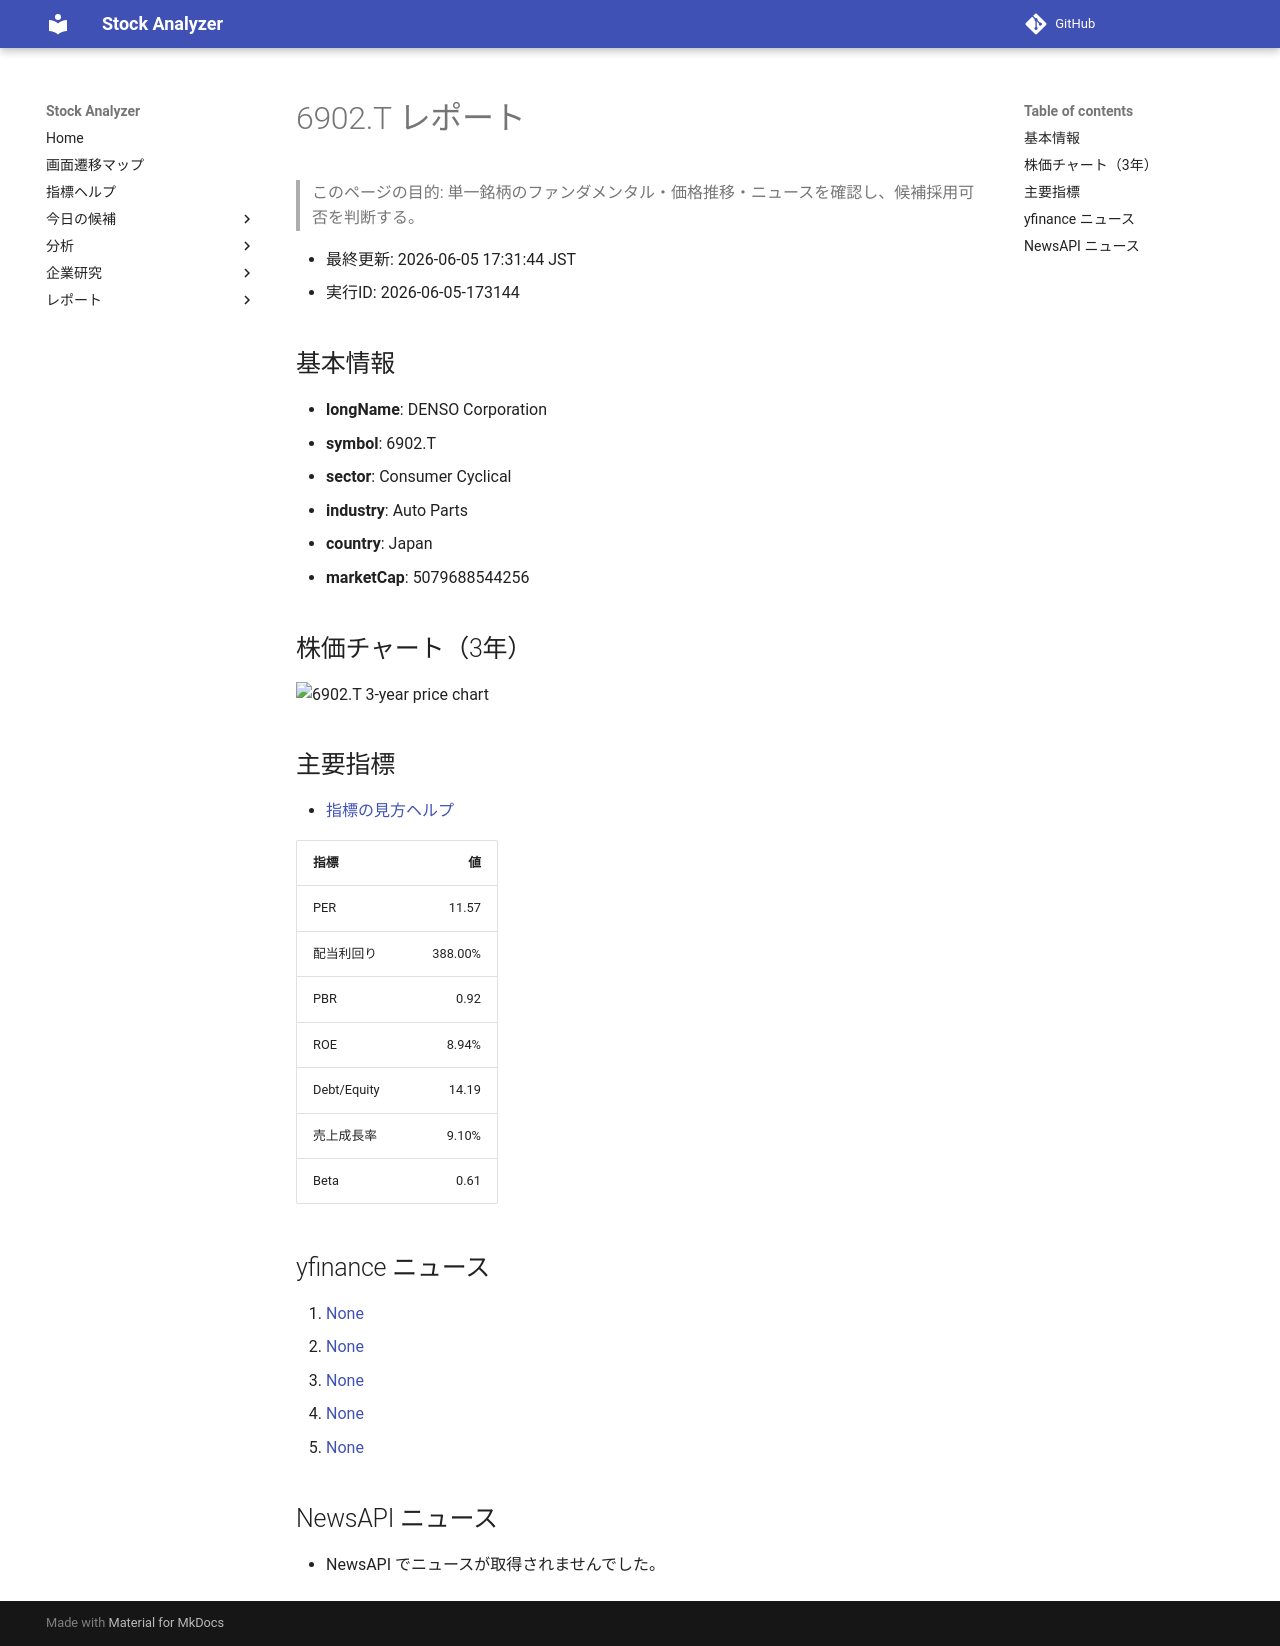

repository: Yumi-note/Making-APP · page: reports/2026-06-05/173144/6902_T/index.html · generator: mkdocs

# 6902.T レポート

> このページの目的: 単一銘柄のファンダメンタル・価格推移・ニュースを確認し、候補採用可否を判断する。

- 最終更新: 2026-06-05 17:31:44 JST
- 実行ID: 2026-06-05-173144

## 基本情報

- **longName**: DENSO Corporation
- **symbol**: 6902.T
- **sector**: Consumer Cyclical
- **industry**: Auto Parts
- **country**: Japan
- **marketCap**: 5079688544256

## 株価チャート（3年）

![6902.T 3-year price chart](6902_T_3y.png)

## 主要指標

- [指標の見方ヘルプ](../../../../indicators.md)

| 指標 | 値 |
|---|---:|
| PER | 11.57 |
| 配当利回り | 388.00% |
| PBR | 0.92 |
| ROE | 8.94% |
| Debt/Equity | 14.19 |
| 売上成長率 | 9.10% |
| Beta | 0.61 |

## yfinance ニュース

1. [None](None)
2. [None](None)
3. [None](None)
4. [None](None)
5. [None](None)

## NewsAPI ニュース

- NewsAPI でニュースが取得されませんでした。
